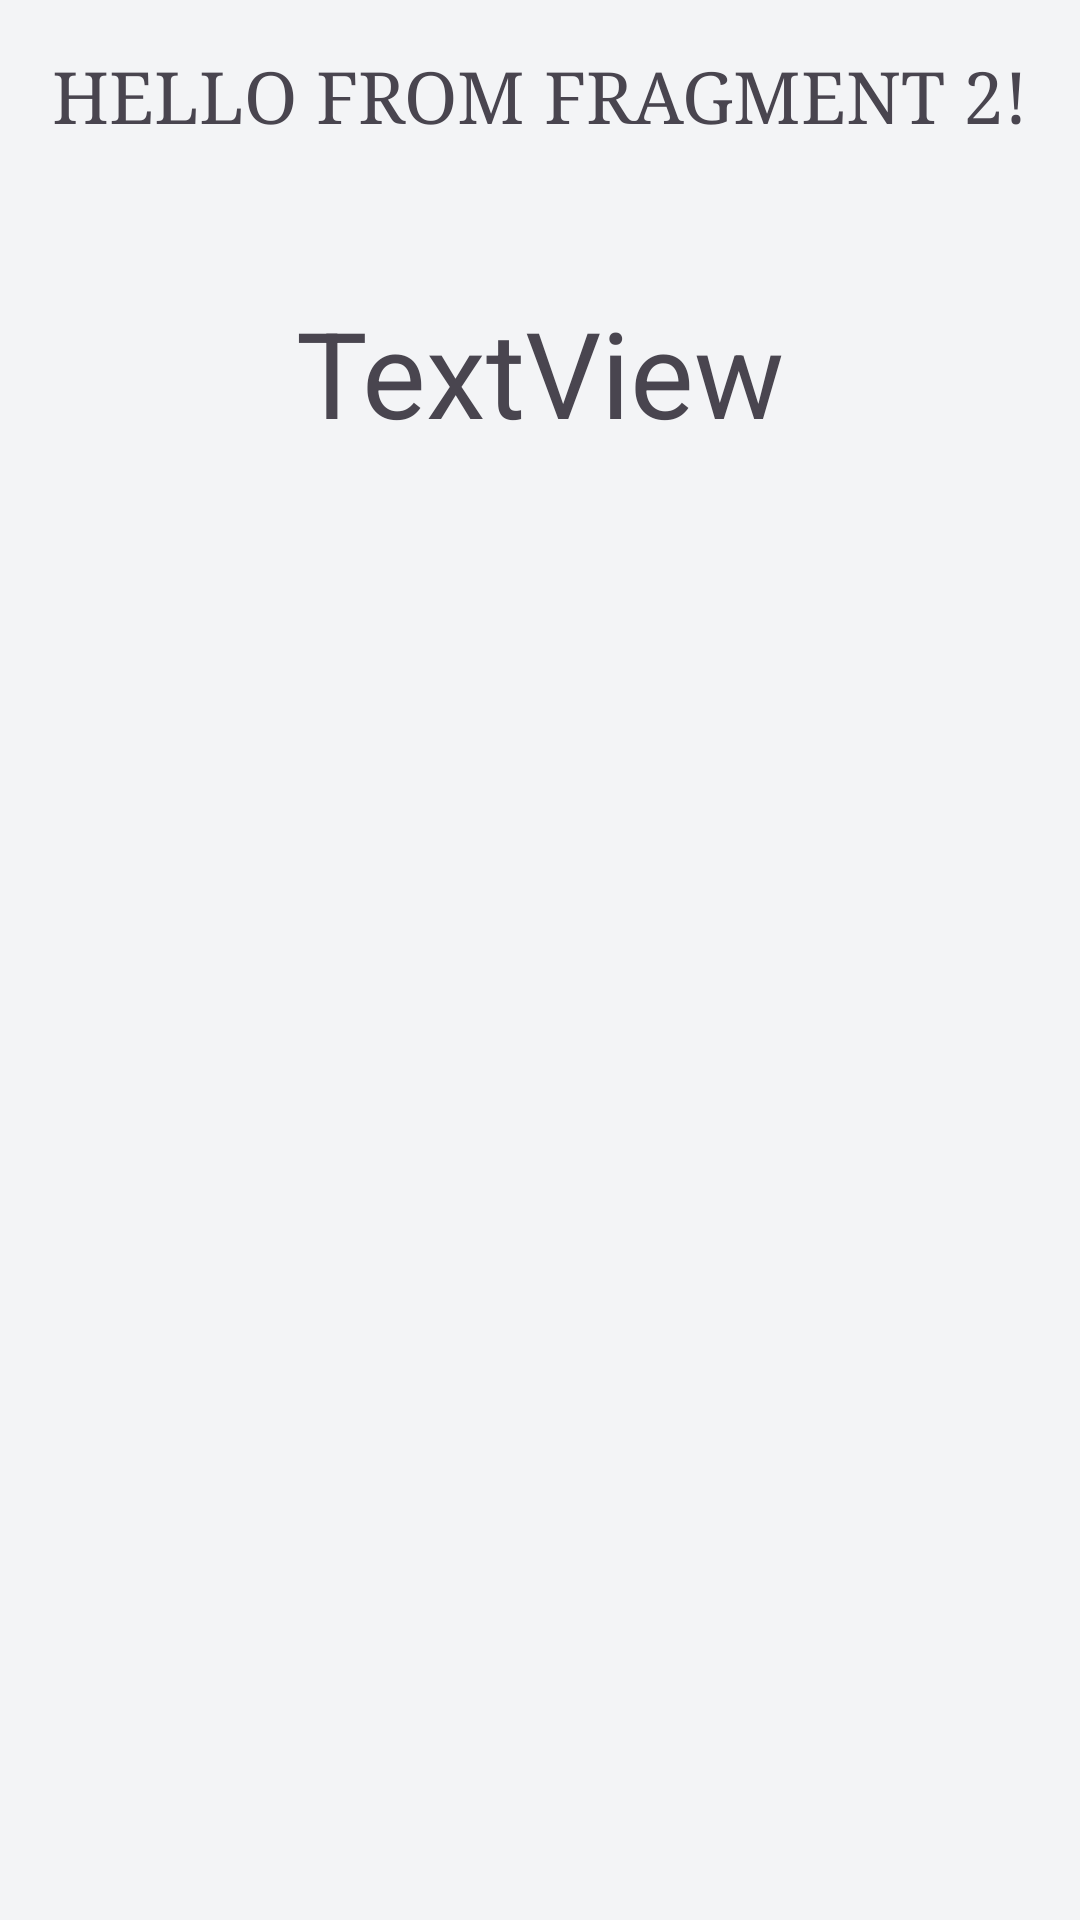

The Android layout XML behind this screen, and the referenced resources:
<!-- AndroidManifest.xml: application theme Theme.Project -->
<!-- res/layout/fragment_example2.xml -->
<?xml version="1.0" encoding="utf-8"?>
<androidx.constraintlayout.widget.ConstraintLayout xmlns:android="http://schemas.android.com/apk/res/android"
    android:layout_width="match_parent"
    android:layout_height="match_parent"
    xmlns:app="http://schemas.android.com/apk/res-auto"
    android:orientation="vertical"
    android:padding="16dp">

    <TextView
        android:id="@+id/textView"
        android:layout_width="wrap_content"
        android:layout_height="wrap_content"
        android:text="Hello from Fragment 2!"
        android:layout_gravity="center"
        android:textSize="24sp"
        android:fontFamily="serif"
        android:textAllCaps="true"
        app:layout_constraintStart_toStartOf="parent"
        app:layout_constraintEnd_toEndOf="parent"
        />


    <TextView
        android:id="@+id/textView2"
        android:layout_width="wrap_content"
        android:layout_height="wrap_content"
        android:text="TextView"
        android:textSize="40sp"
        android:layout_marginTop="50dp"
        app:layout_constraintTop_toBottomOf="@id/textView"
        app:layout_constraintStart_toStartOf="parent"
        app:layout_constraintEnd_toEndOf="parent"/>
</androidx.constraintlayout.widget.ConstraintLayout>
<!-- resources referenced by this layout -->
<resources>
  <style name="Theme.Project" parent="Theme.Material3.DayNight.NoActionBar">
          
          <item name="android:windowBackground">@color/light_gray</item>
      </style>
  <color name="light_gray">#F3F4F6</color>
</resources>
